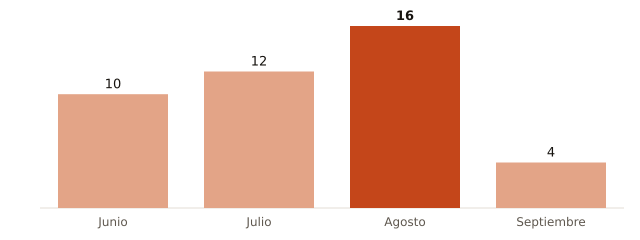

Data behind this chart, as committed beside it:
mes, muertes_atribuibles_calor
Junio, 10
Julio, 12
Agosto, 16
Septiembre, 4
